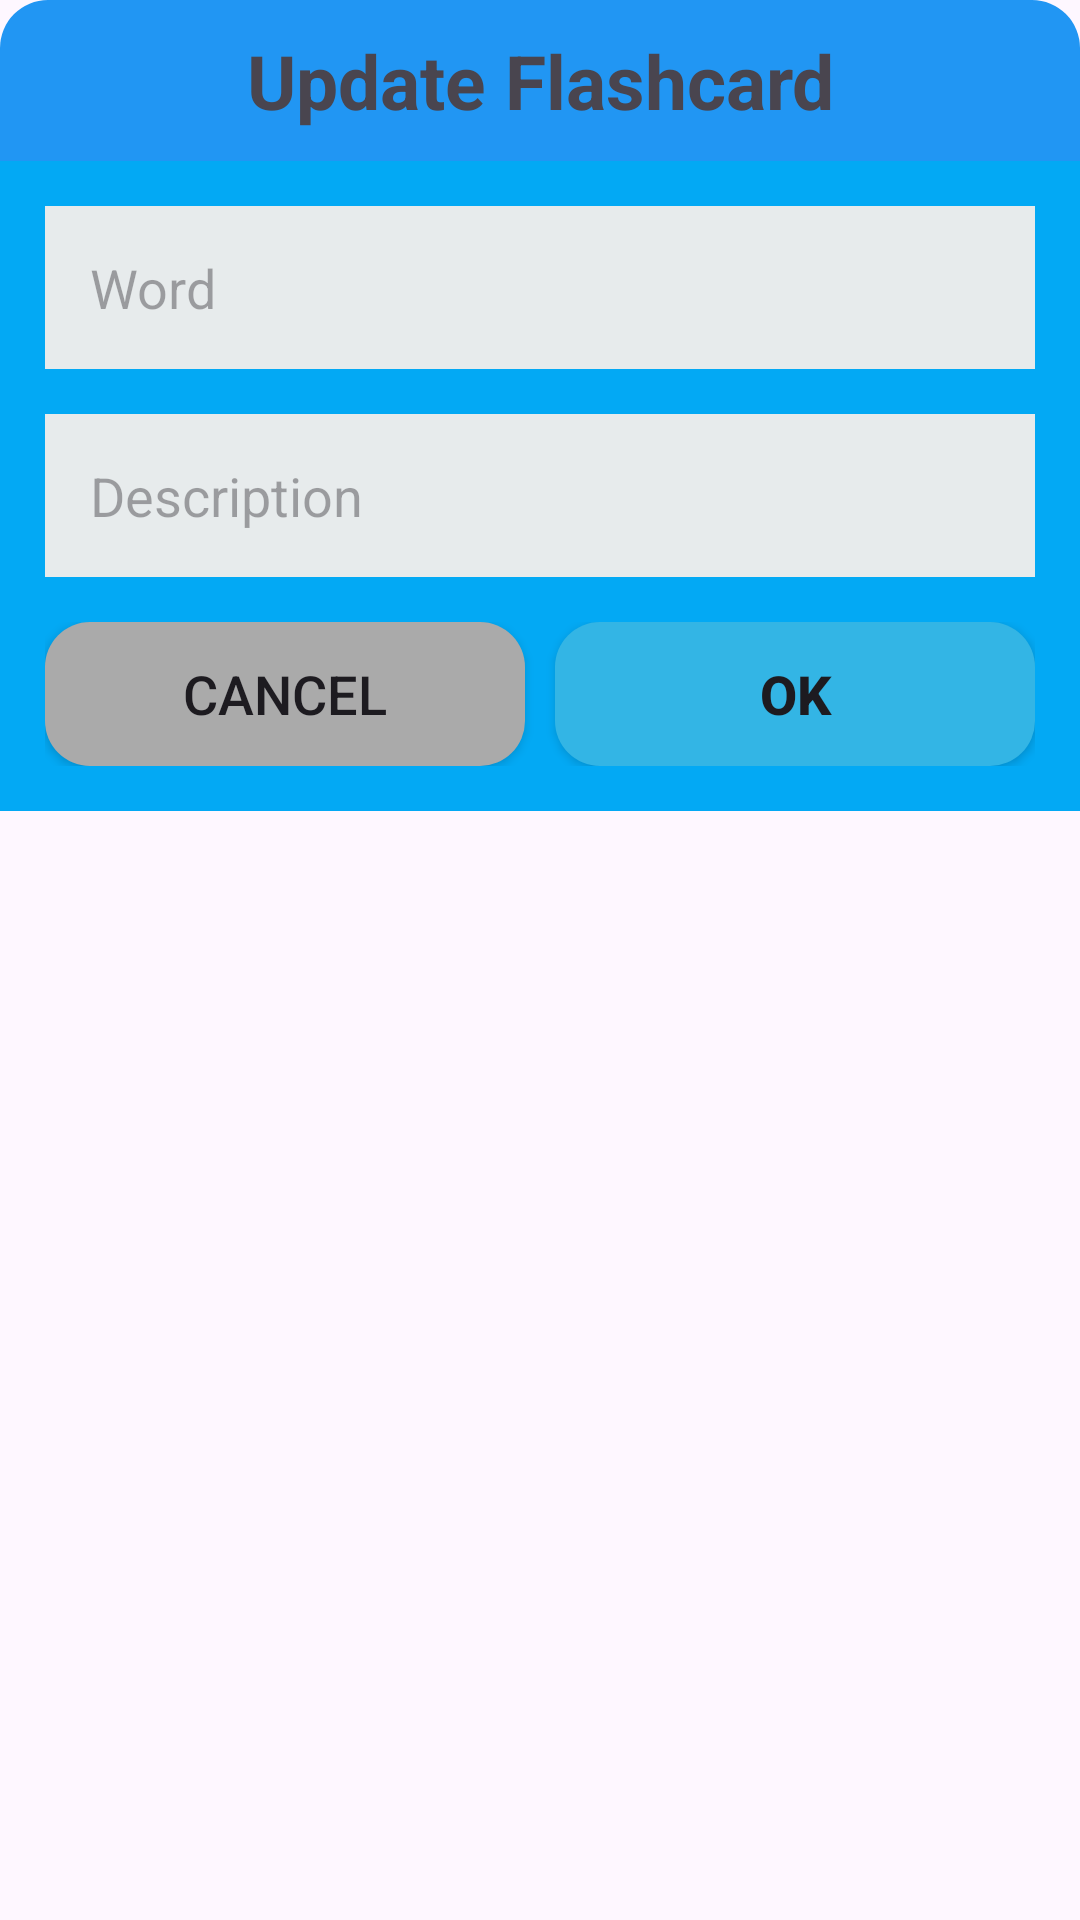

Here is an Android app screen rendered from its layout file. Give the layout XML and the strings, colors and styles it references.
<!-- AndroidManifest.xml: application theme Theme.AppEnglish -->
<!-- res/layout/dialog_update_flashcard.xml -->
<?xml version="1.0" encoding="utf-8"?>
<LinearLayout xmlns:android="http://schemas.android.com/apk/res/android"
    android:layout_width="match_parent"
    android:layout_height="wrap_content"
    android:layout_margin="10dp"
    android:orientation="vertical">

    <TextView
        android:layout_width="match_parent"
        android:layout_height="wrap_content"
        android:text="Update Flashcard"
        android:textSize="25dp"
        android:textStyle="bold"
        android:textAlignment="center"
        android:padding="10dp"
        android:background="@drawable/bg_half_top_side"/>

    <LinearLayout
        android:background="#03A9F4"
        android:layout_width="match_parent"
        android:layout_height="wrap_content"
        android:padding="15dp"
        android:orientation="vertical">

        <EditText
            android:id="@+id/editWord"
            android:layout_width="match_parent"
            android:layout_height="wrap_content"
            android:padding="15dp"
            android:hint="Word"
            android:layout_marginBottom="15dp"
            android:background="#E7EBEC"/>

        <EditText
            android:id="@+id/editDescription"
            android:layout_width="match_parent"
            android:layout_height="wrap_content"
            android:padding="15dp"
            android:hint="Description"
            android:layout_marginBottom="15dp"
            android:background="#E7EBEC"/>

        <GridLayout
            android:layout_width="match_parent"
            android:layout_height="wrap_content"
            android:rowCount="1"
            android:columnCount="2">

            <Button
                android:id="@+id/btnCancel"
                android:layout_width="wrap_content"
                android:layout_height="wrap_content"
                android:text="Cancel"
                android:textSize="18dp"
                android:padding="10dp"
                android:layout_marginEnd="10dp"
                android:layout_rowWeight="1"
                android:layout_columnWeight="1"
                android:background="@drawable/btn_dialog_cancel"/>

            <Button
                android:id="@+id/btnOk"
                android:layout_width="wrap_content"
                android:layout_height="wrap_content"
                android:text="Ok"
                android:textStyle="bold"
                android:textSize="18dp"
                android:padding="10dp"
                android:layout_rowWeight="1"
                android:layout_columnWeight="1"
                android:background="@drawable/btn_dialog_ok"/>

        </GridLayout>

    </LinearLayout>

</LinearLayout>
<!-- resources referenced by this layout -->
<resources>
  <!-- drawable bg_half_top_side (drawable) -->
  <?xml version="1.0" encoding="utf-8"?>
  <shape xmlns:android="http://schemas.android.com/apk/res/android">
      <solid android:color="@color/stringee_background_color" />
      <corners android:topLeftRadius="16dp" android:topRightRadius="16dp" />
  </shape>
  <!-- drawable btn_dialog_cancel (drawable) -->
  <?xml version="1.0" encoding="utf-8"?>
  <shape xmlns:android="http://schemas.android.com/apk/res/android">
      <corners android:radius="15dp"/>
      <solid android:color="@android:color/darker_gray" />
  </shape>
  <!-- drawable btn_dialog_ok (drawable) -->
  <?xml version="1.0" encoding="utf-8"?>
  <shape xmlns:android="http://schemas.android.com/apk/res/android">
      <corners android:radius="15dp"/>
      <solid android:color="@android:color/holo_blue_light" />
  </shape>
  <style name="Theme.AppEnglish" parent="Base.Theme.AppEnglish" />
  <color name="stringee_background_color">#2196F3</color>
  <style name="Base.Theme.AppEnglish" parent="Theme.Material3.DayNight.NoActionBar">
          
          
      </style>
</resources>
